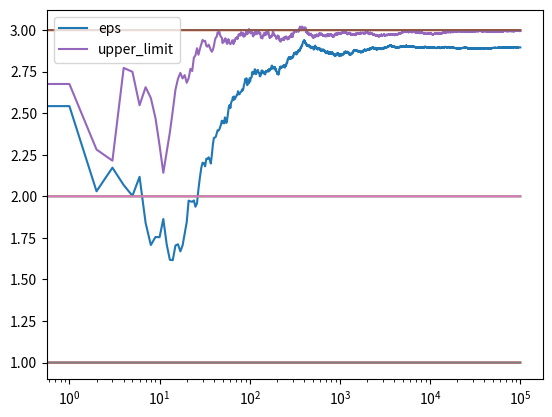

This figure's Python source:
import numpy as np
import random
import matplotlib.pyplot as plt


class Bandit:

    def __init__(self, m, eps=None, upper_limit=None, method="eps"):
        """
        m = true mean
        mean = estimate of the bandit mean
        N = nr of arm pulls
        """
        self.m = m

        if method == "eps":
            try:
                float(eps)
                self.mean = 0
                self.N = 0
            except TypeError:
                print("For using Epsilon-Greedy you have to define epsilon")
                raise
        else:
            try:
                float(upper_limit)
                self.mean = upper_limit
                self.N = 1
            except TypeError:
                print("For using Optimal Initial Value you have to choose an" +
                      " initial value for the reward")
                raise

    def pull(self):
        """
        Returns the bandit reward: a sample (or samples) from the “standard
        normal” distribution sampled from a univariate “normal” (Gaussian)
        distribution of mean 0 and variance 1"""
        return np.random.randn() + self.m

    def update(self, x):
        """
        Updates the rewards mean based on the latest sample received from the
        Bandit
        """
        self.N += 1
        self.mean = (1 - 1.0/self.N)*self.mean + 1.0/self.N * x


def run_experiment(m1, m2, m3, N, method="eps", eps=None, upper_limit=None):
    """
    m1, m2, m3 = means of the three bandits to be compared
    eps = epsilon for Epsilon-Greedy
    upper_limit = initial value for the mean reward estimate
    N = int, the number of times we pull
    Returns the cumulative average after every play
    """
    data = np.empty(N)
    if method == "eps":
        b1 = Bandit(m1, eps=eps)
        b2 = Bandit(m2, eps=eps)
        b3 = Bandit(m3, eps=eps)
        bandits = [b1, b2, b3]

        for i in range(N):
            p = np.random.random()
            # Epsilon - Greedy part
            if p < eps:
                chosen = random.choice([0, 1, 2])
                target = bandits[chosen]
            else:
                bandits_means = [bi.mean for bi in bandits]
                target = bandits[np.argmax(bandits_means)]

            new_reward = target.pull()
            target.update(new_reward)
            data[i] = new_reward
    else:
        b1 = Bandit(m1, upper_limit=upper_limit, method=method)
        b2 = Bandit(m2, upper_limit=upper_limit, method=method)
        b3 = Bandit(m3, upper_limit=upper_limit, method=method)
        bandits = [b1, b2, b3]

        for i in range(N):
            bandits_means = [bi.mean for bi in bandits]
            target = bandits[np.argmax(bandits_means)]

            new_reward = target.pull()
            target.update(new_reward)
            data[i] = new_reward

    cumulative_avg = np.cumsum(data) / (np.arange(N) + 1)

    plt.plot(cumulative_avg, label=method)
    plt.plot(np.ones(N)*m1)
    plt.plot(np.ones(N)*m2)
    plt.plot(np.ones(N)*m3)

    print(b1.mean)
    print(b2.mean)
    print(b3.mean)


if __name__ == "__main__":
    N = 100000
    method = "eps"
    eps = 0.1
    plt.figure()
    exp1 = run_experiment(3.0, 2.0, 1.0, N, eps=0.1, method=method)
    # exp2 = run_experiment(2.0, 2.0, 1.0, N, eps=0.05, method=method)
    # exp3 = run_experiment(2.0, 2.0, 1.0, N, eps=0.01, method=method)

    method2 = "upper_limit"
    exp2 = run_experiment(3.0, 2.0, 1.0, N, upper_limit=10, method=method2)
    plt.xscale('log')
    plt.legend()
    plt.show()
